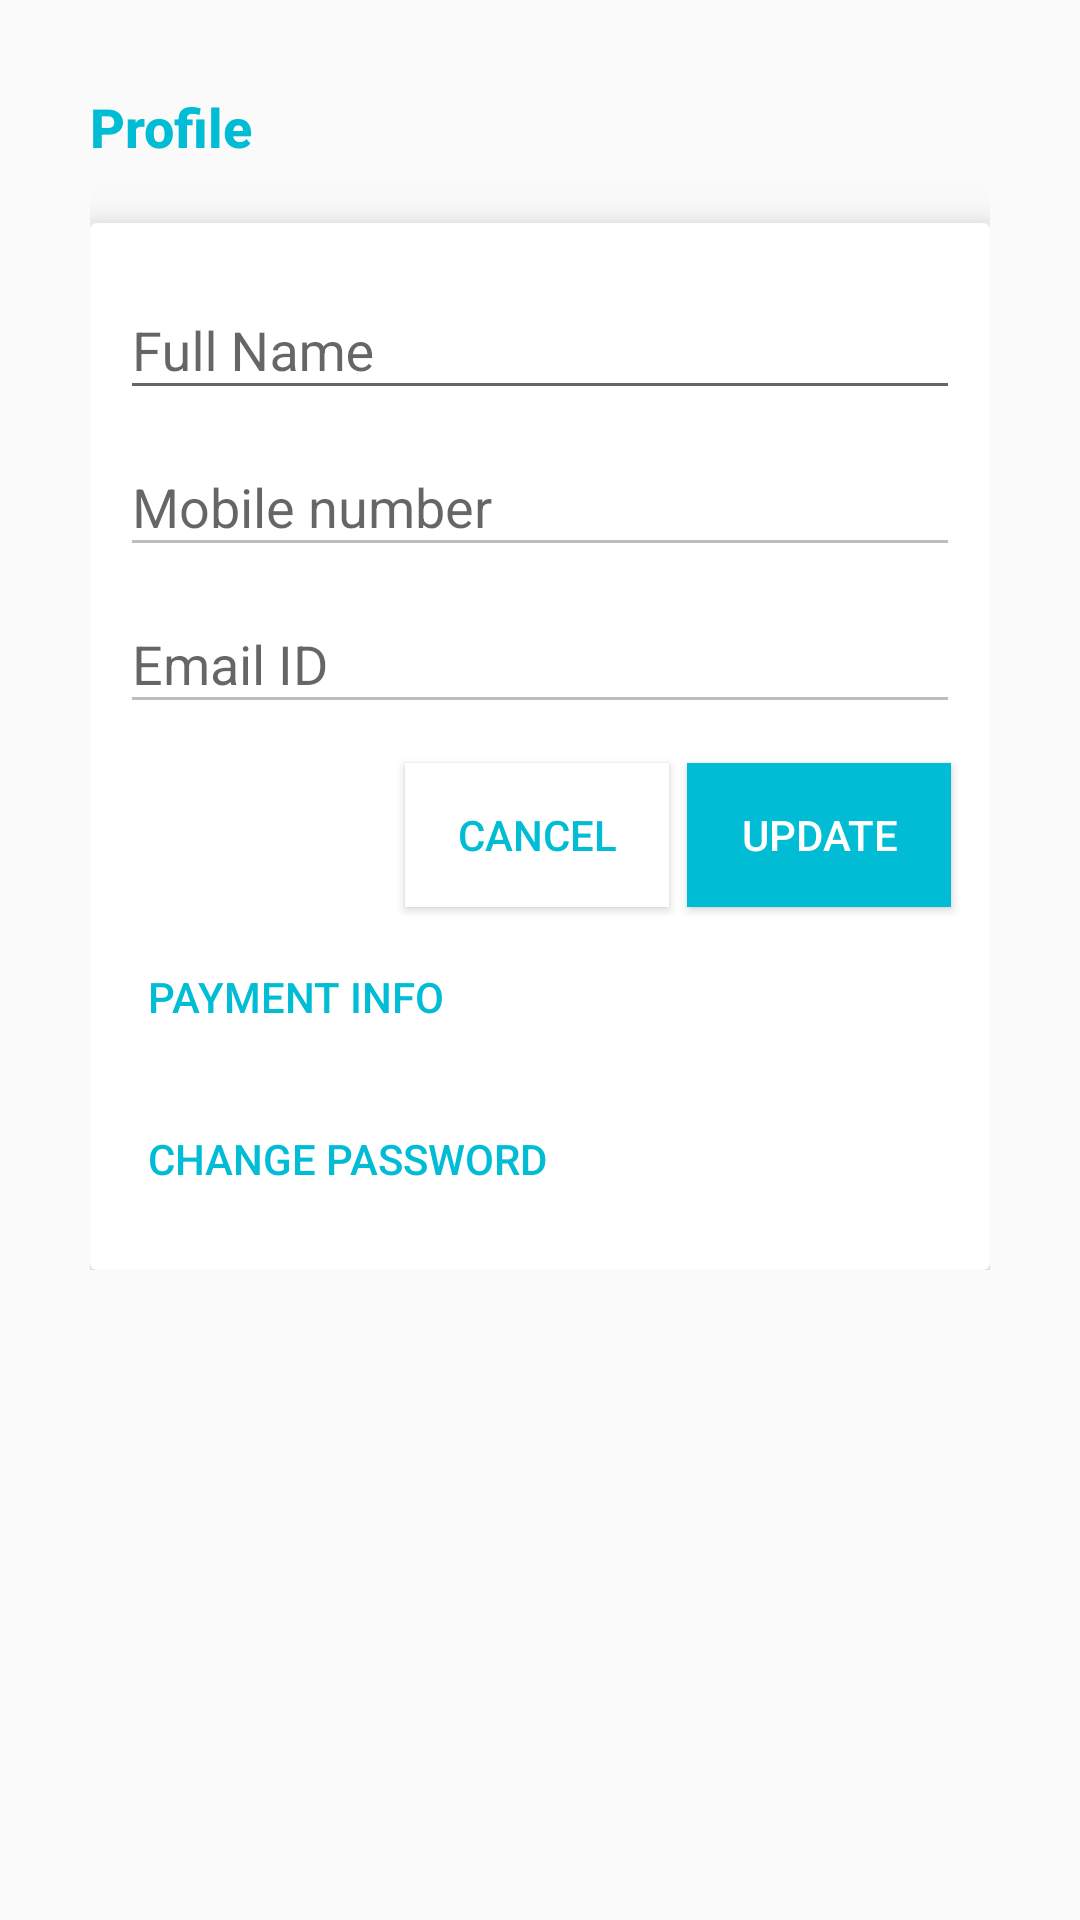

Produce the Android XML layout that renders to this screen, including the resource entries it uses.
<!-- AndroidManifest.xml: application theme AppTheme -->
<!-- res/layout/activity_profile.xml -->
<?xml version="1.0" encoding="utf-8"?>
<ScrollView xmlns:android="http://schemas.android.com/apk/res/android"
    xmlns:app="http://schemas.android.com/apk/res-auto"
    xmlns:tools="http://schemas.android.com/tools"
    android:layout_width="match_parent"
    android:layout_height="match_parent">
    <LinearLayout
        android:layout_width="match_parent"
        android:layout_height="wrap_content"
        android:orientation="vertical"
        android:paddingTop="30dp"
        android:layout_marginStart="30dp"
        android:layout_marginEnd="30dp" >

        <TextView
            android:layout_width="wrap_content"
            android:layout_height="wrap_content"
            android:text="@string/label_profile"
            android:layout_marginBottom="20dp"
            android:textAppearance="@android:style/TextAppearance.DeviceDefault.Medium"
            android:textStyle="bold"
            android:textColor="@color/colorPrimary"/>

        <android.support.v7.widget.CardView
            android:layout_width="match_parent"
            android:layout_height="wrap_content"
            android:padding="5dp"
            app:cardElevation="8dp">

            <LinearLayout
                android:layout_width="match_parent"
                android:layout_height="wrap_content"
                android:orientation="vertical"
                android:layout_margin="10dp">

                <android.support.design.widget.TextInputLayout
                    android:layout_width="match_parent"
                    android:layout_height="wrap_content">
                    <android.support.design.widget.TextInputEditText
                        android:id="@+id/edFullName"
                        android:layout_width="match_parent"
                        android:layout_height="match_parent"
                        android:hint="@string/label_fullname"
                        android:inputType="textPersonName" />
                </android.support.design.widget.TextInputLayout>

                <android.support.design.widget.TextInputLayout
                    android:layout_width="match_parent"
                    android:layout_height="wrap_content">
                    <android.support.design.widget.TextInputEditText
                        android:id="@+id/edMobile"
                        android:layout_width="match_parent"
                        android:layout_height="match_parent"
                        android:hint="@string/label_mobile"
                        android:enabled="false"
                        android:inputType="phone" />
                </android.support.design.widget.TextInputLayout>

                <android.support.design.widget.TextInputLayout
                    android:layout_width="match_parent"
                    android:layout_height="wrap_content">
                    <android.support.design.widget.TextInputEditText
                        android:id="@+id/edEmail"
                        android:layout_width="match_parent"
                        android:layout_height="match_parent"
                        android:hint="@string/label_emailid"
                        android:enabled="false"
                        android:inputType="textEmailAddress" />
                </android.support.design.widget.TextInputLayout>

                <TextView
                    android:id="@+id/tvSignupError"
                    android:layout_width="wrap_content"
                    android:layout_height="wrap_content"
                    android:text="@string/app_name"
                    android:layout_gravity="center_horizontal"
                    android:layout_marginTop="10dp"
                    android:textAppearance="@android:style/TextAppearance.DeviceDefault.Small"
                    android:textColor="@color/colorAccent"
                    android:visibility="gone"
                    tools:visibility="visible"/>

                <LinearLayout
                    android:layout_width="match_parent"
                    android:layout_height="wrap_content"
                    android:layout_gravity="end"
                    android:orientation="horizontal"
                    android:layout_marginTop="10dp">

                    <View
                        android:layout_width="0dp"
                        android:layout_height="1dp"
                        android:layout_weight="1" />

                    <ProgressBar
                        android:id="@+id/pbSignUpClick"
                        android:layout_width="wrap_content"
                        android:layout_height="wrap_content"
                        android:visibility="gone"
                        tools:visibility="visible"/>
                    <Button
                        android:id="@+id/btnCancel"
                        android:layout_width="wrap_content"
                        android:layout_height="wrap_content"
                        style="@style/AppTheme.AppButton.Inverse"
                        android:text="@string/action_cancel"/>

                    <Button
                        android:id="@+id/btnUpdate"
                        android:layout_width="wrap_content"
                        android:layout_height="wrap_content"
                        style="@style/AppTheme.AppButton"
                        android:text="@string/update"/>

                </LinearLayout>

                <Button
                    android:id="@+id/btnPaymentInfo"
                    android:layout_width="wrap_content"
                    android:layout_height="wrap_content"
                    style="@style/AppTheme.AppButton.Inverse"
                    android:background="?selectableItemBackground"
                    android:text="@string/payment_info"/>

                <Button
                    android:id="@+id/btnChangePassword"
                    android:layout_width="wrap_content"
                    android:layout_height="wrap_content"
                    style="@style/AppTheme.AppButton.Inverse"
                    android:background="?selectableItemBackground"
                    android:text="@string/change_password"/>

                <Button
                    android:id="@+id/btnDeleteAccount"
                    android:layout_width="wrap_content"
                    android:layout_height="wrap_content"
                    style="@style/AppTheme.AppButton.Inverse"
                    android:background="?selectableItemBackground"
                    android:text="@string/delete_account"
                    android:visibility="gone"
                    tools:visibility="visible"/>

            </LinearLayout>
        </android.support.v7.widget.CardView>
    </LinearLayout>
</ScrollView>
<!-- resources referenced by this layout -->
<resources>
  <color name="colorAccent">#E91E63</color>
  <color name="colorPrimary">#00BCD4</color>
  <string name="action_cancel">Cancel</string>
  <string name="app_name">AMAfON</string>
  <string name="change_password">Change password</string>
  <string name="delete_account">Delete Account</string>
  <string name="label_emailid">Email ID</string>
  <string name="label_fullname">Full Name</string>
  <string name="label_mobile">Mobile number</string>
  <string name="label_profile">Profile</string>
  <string name="payment_info">Payment Info</string>
  <string name="update">Update</string>
  <style name="AppTheme.AppButton" parent="Widget.AppCompat.Button.Colored">
          <item name="android:background">@drawable/app_button_background</item>
          <item name="colorAccent">@color/colorPrimaryDark</item>
          <item name="android:textColor">@color/white</item>
          <item name="android:drawablePadding">6dp</item>
          <item name="android:paddingStart">6dp</item>
          <item name="android:paddingEnd">6dp</item>
          <item name="android:paddingTop">3dp</item>
          <item name="android:paddingBottom">3dp</item>
          <item name="android:layout_marginStart">3dp</item>
          <item name="android:layout_marginEnd">3dp</item>
          <item name="android:layout_marginTop">3dp</item>
          <item name="android:layout_marginBottom">3dp</item>
      </style>
  <style name="AppTheme.AppButton.Inverse" parent="AppTheme.AppButton">
          <item name="android:background">@color/white</item>
          <item name="colorAccent">@color/whitePressed</item>
          <item name="android:textColor">@color/colorPrimary</item>
      </style>
  <style name="AppTheme" parent="Theme.AppCompat.Light.DarkActionBar">
          
          <item name="colorPrimary">@color/colorPrimary</item>
          <item name="colorPrimaryDark">@color/colorPrimaryDark</item>
          <item name="colorAccent">@color/colorAccent</item>
  
          <item name="listPreferredItemHeightSmall">32dp</item>
      </style>
  <!-- drawable app_button_background (drawable) -->
  <?xml version="1.0" encoding="utf-8"?>
  <selector xmlns:android="http://schemas.android.com/apk/res/android" >
      <item android:state_pressed="true" android:drawable="@color/colorPrimaryDark" />
      <item android:state_enabled="false" android:drawable="@color/colorPrimaryLight" />
      <item android:drawable="@color/colorPrimary" />
  </selector>
  <color name="colorPrimaryDark">#059FB3</color>
  <color name="white">#ffffffff</color>
  <color name="whitePressed">#ffd1d0d0</color>
  <color name="colorPrimaryLight">#80DEEA</color>
</resources>
